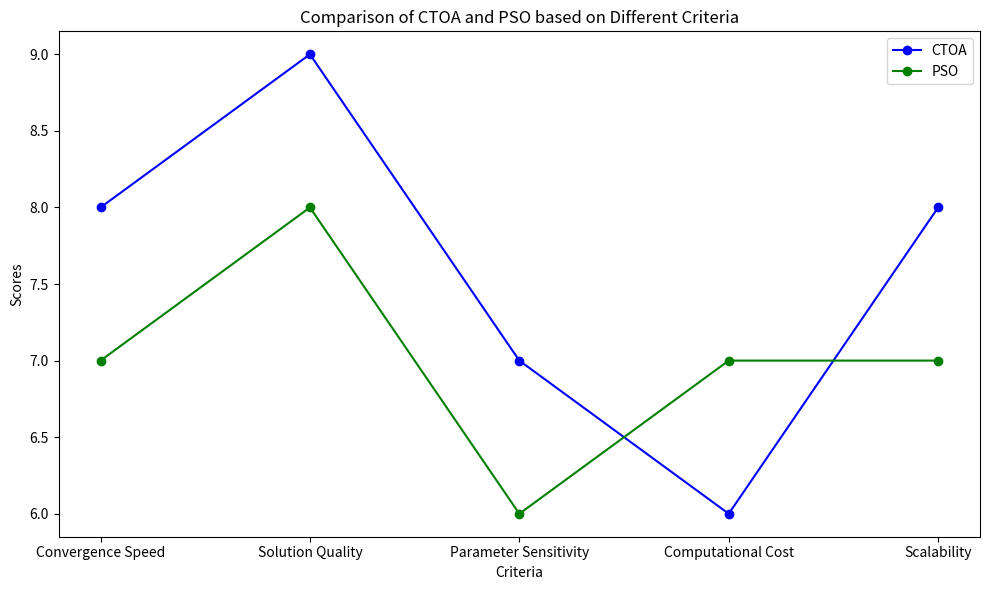

Reproduce this figure in Python.
import matplotlib.pyplot as plt
import numpy as np

# Criteria for comparison
criteria = ['Convergence Speed', 'Solution Quality', 'Parameter Sensitivity', 'Computational Cost', 'Scalability']

# Sample scores for CTOA and PSO (on a scale from 1 to 10)
ctoa_scores = [8, 9, 7, 6, 8]
pso_scores = [7, 8, 6, 7, 7]

# Position of criteria on X-axis
ind = np.arange(len(criteria))

# Plotting the data
fig, ax = plt.subplots(figsize=(10, 6))

# Line plots for CTOA and PSO
ax.plot(ind, ctoa_scores, marker='o', label='CTOA', color='blue', linestyle='-')
ax.plot(ind, pso_scores, marker='o', label='PSO', color='green', linestyle='-')

# Adding labels, title, and legend
ax.set_xlabel('Criteria')
ax.set_ylabel('Scores')
ax.set_title('Comparison of CTOA and PSO based on Different Criteria')
ax.set_xticks(ind)
ax.set_xticklabels(criteria)
ax.legend()

# Displaying the plot
plt.tight_layout()
plt.show()
